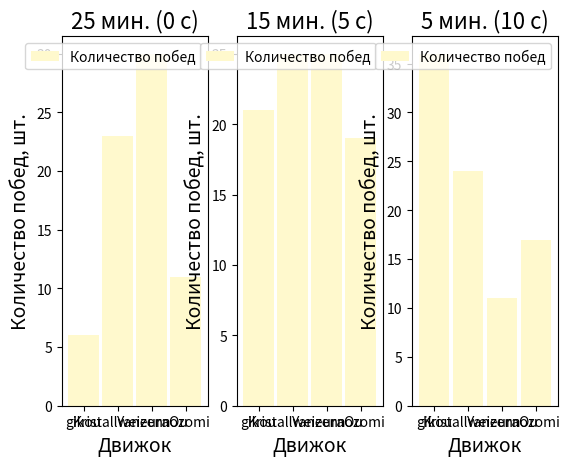

The script that saved this image:
import matplotlib.pyplot as plt

engine_list = ["gikou","Kristallweizen","YaneuraOu","nozomi"]
win_mas_1 = [6, 23, 30, 11]
win_mas_2 = [21, 25, 25, 19]
win_mas_3 = [36, 24, 11, 17]

fig, axes = plt.subplots(nrows = 1, ncols = 3)

axes[0].set_title("25 мин. (0 с)", fontsize=16)
axes[0].set_xlabel("Движок", fontsize=14)
axes[0].set_ylabel("Количество побед, шт.", fontsize=14)
rect = axes[0].bar(engine_list,win_mas_1,0.9,label='Количество побед',color=["#FFF9CD"])
axes[0].legend()

axes[1].set_title("15 мин. (5 с)", fontsize=16)
axes[1].set_xlabel("Движок", fontsize=14)
axes[1].set_ylabel("Количество побед, шт.", fontsize=14)
rect = axes[1].bar(engine_list,win_mas_2,0.9,label='Количество побед',color=["#FFF9CD"])
axes[1].legend()

axes[2].set_title("5 мин. (10 с)", fontsize=16)
axes[2].set_xlabel("Движок", fontsize=14)
axes[2].set_ylabel("Количество побед, шт.", fontsize=14)
rect = axes[2].bar(engine_list,win_mas_3,0.9,label='Количество побед',color=["#FFF9CD"])
axes[2].legend()

plt.show()